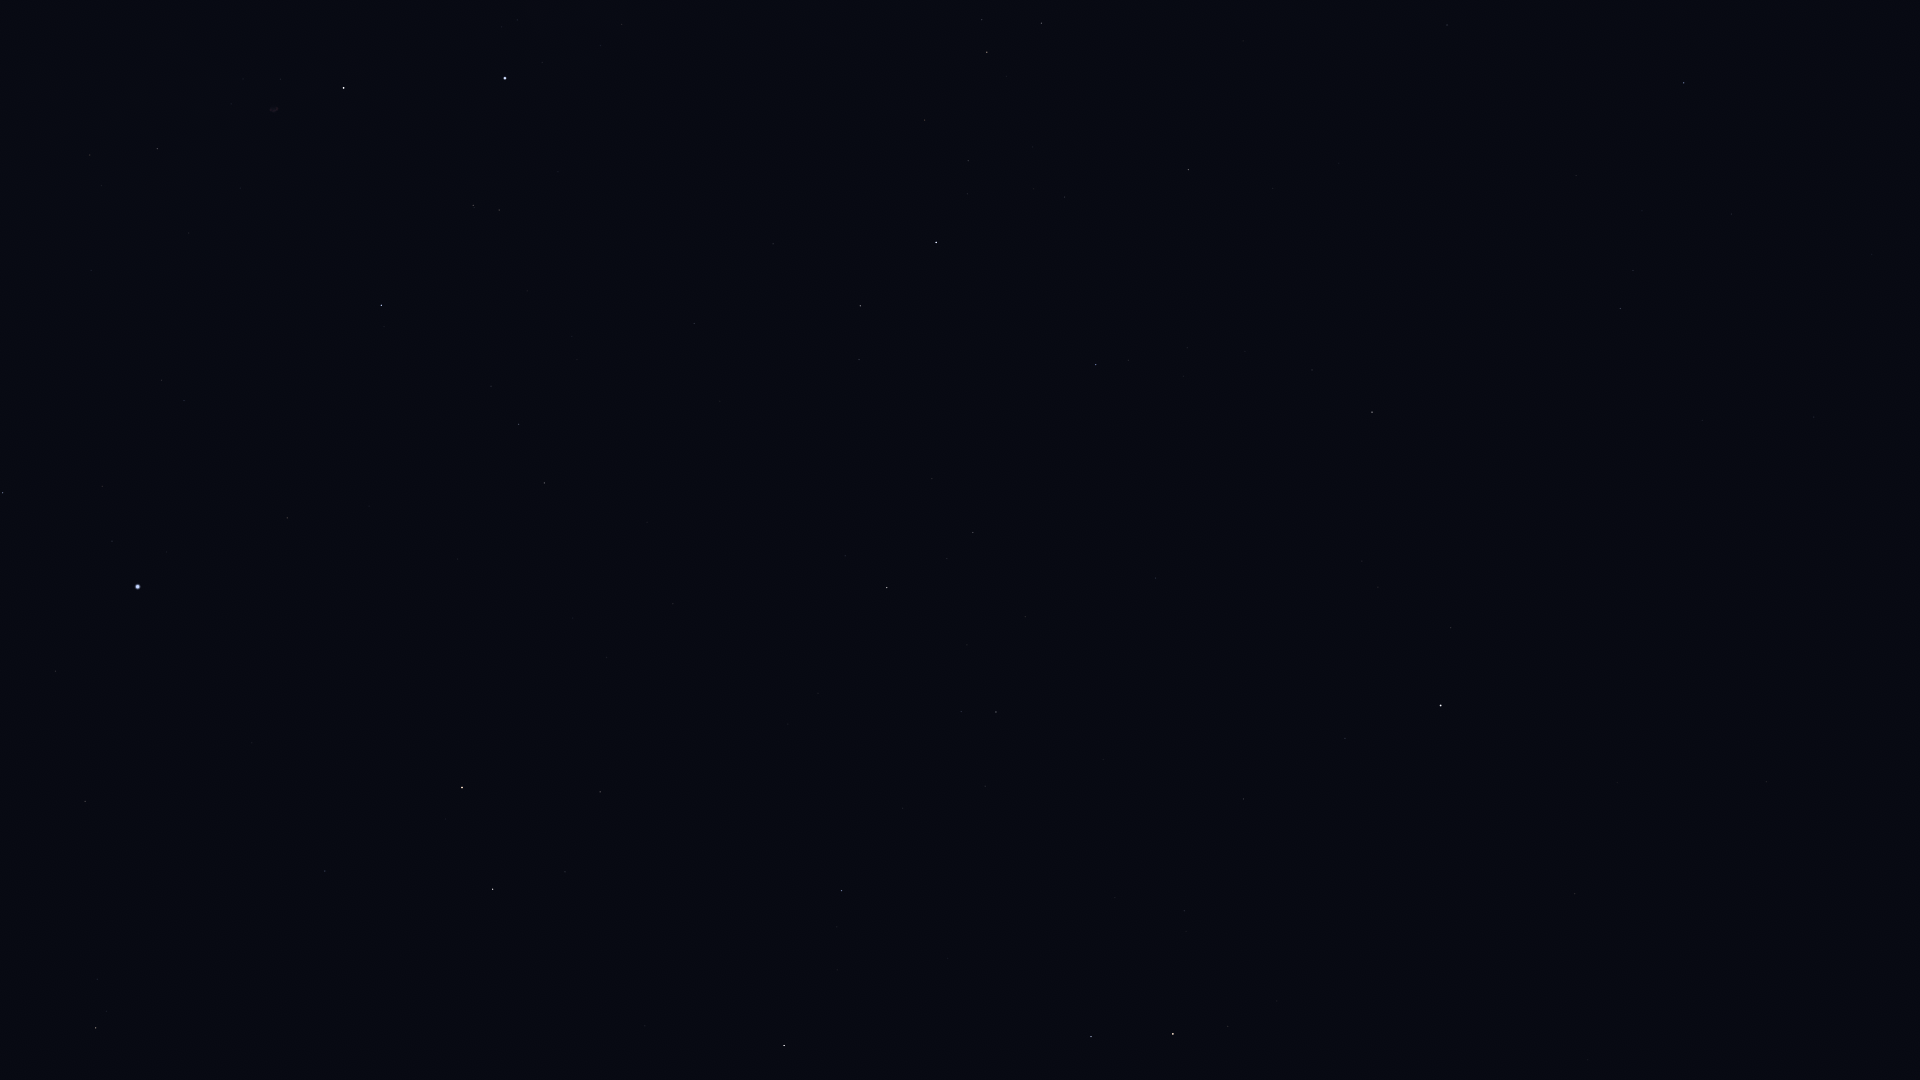

The table this chart was drawn from, first rows:
Star_ID, Name, X, Y
8886, Segin, 1684, 83
13192, Nushagak, 1711, 339
17959, HIP 17959, 1814, 417
25110, HIP 25110, 1702, 651
58952, Tonatiuh, 1443, 1060
72607, Kochab, 1173, 1034
73136, Baekdu, 1178, 1013
75097, Pherkad, 1091, 1037
80331, Athebyne, 784, 1046
83608, Alrakis, 567, 973
83895, Aldhibah, 842, 891
84380, HIP 84380, 96, 1028
84606, HIP 84606, 106, 1011
85112, HIP 85112, 97, 979
85670, Rastaban, 493, 889
85822, Yildun, 1345, 738
86414, HIP 86414, 325, 871
86614, Dziban, 985, 786
86782, Alruba, 525, 833
87585, Grumium, 600, 792
87808, HIP 87808, 85, 801
87833, Eltanin, 462, 788
90344, Fafnir, 818, 693
91262, Vega, 138, 587
91852, Xihe, 83, 543
92420, Sheliak, 3, 493
92791, HIP 92791, 102, 486
94376, Altais, 887, 588
94481, Aladfar, 184, 401
95853, HIP 95853, 519, 424
96100, Alsafi, 947, 559
97165, Fawaris, 381, 305
98110, HIP 98110, 157, 149
100453, Sadr, 344, 88
102098, Deneb, 505, 78
105199, Alderamin, 936, 242
106032, Alfirk, 1096, 365
108917, Kurhah, 1064, 197
109492, HIP 109492, 987, 52
112724, HIP 112724, 1188, 170
116727, Errai, 1372, 412
